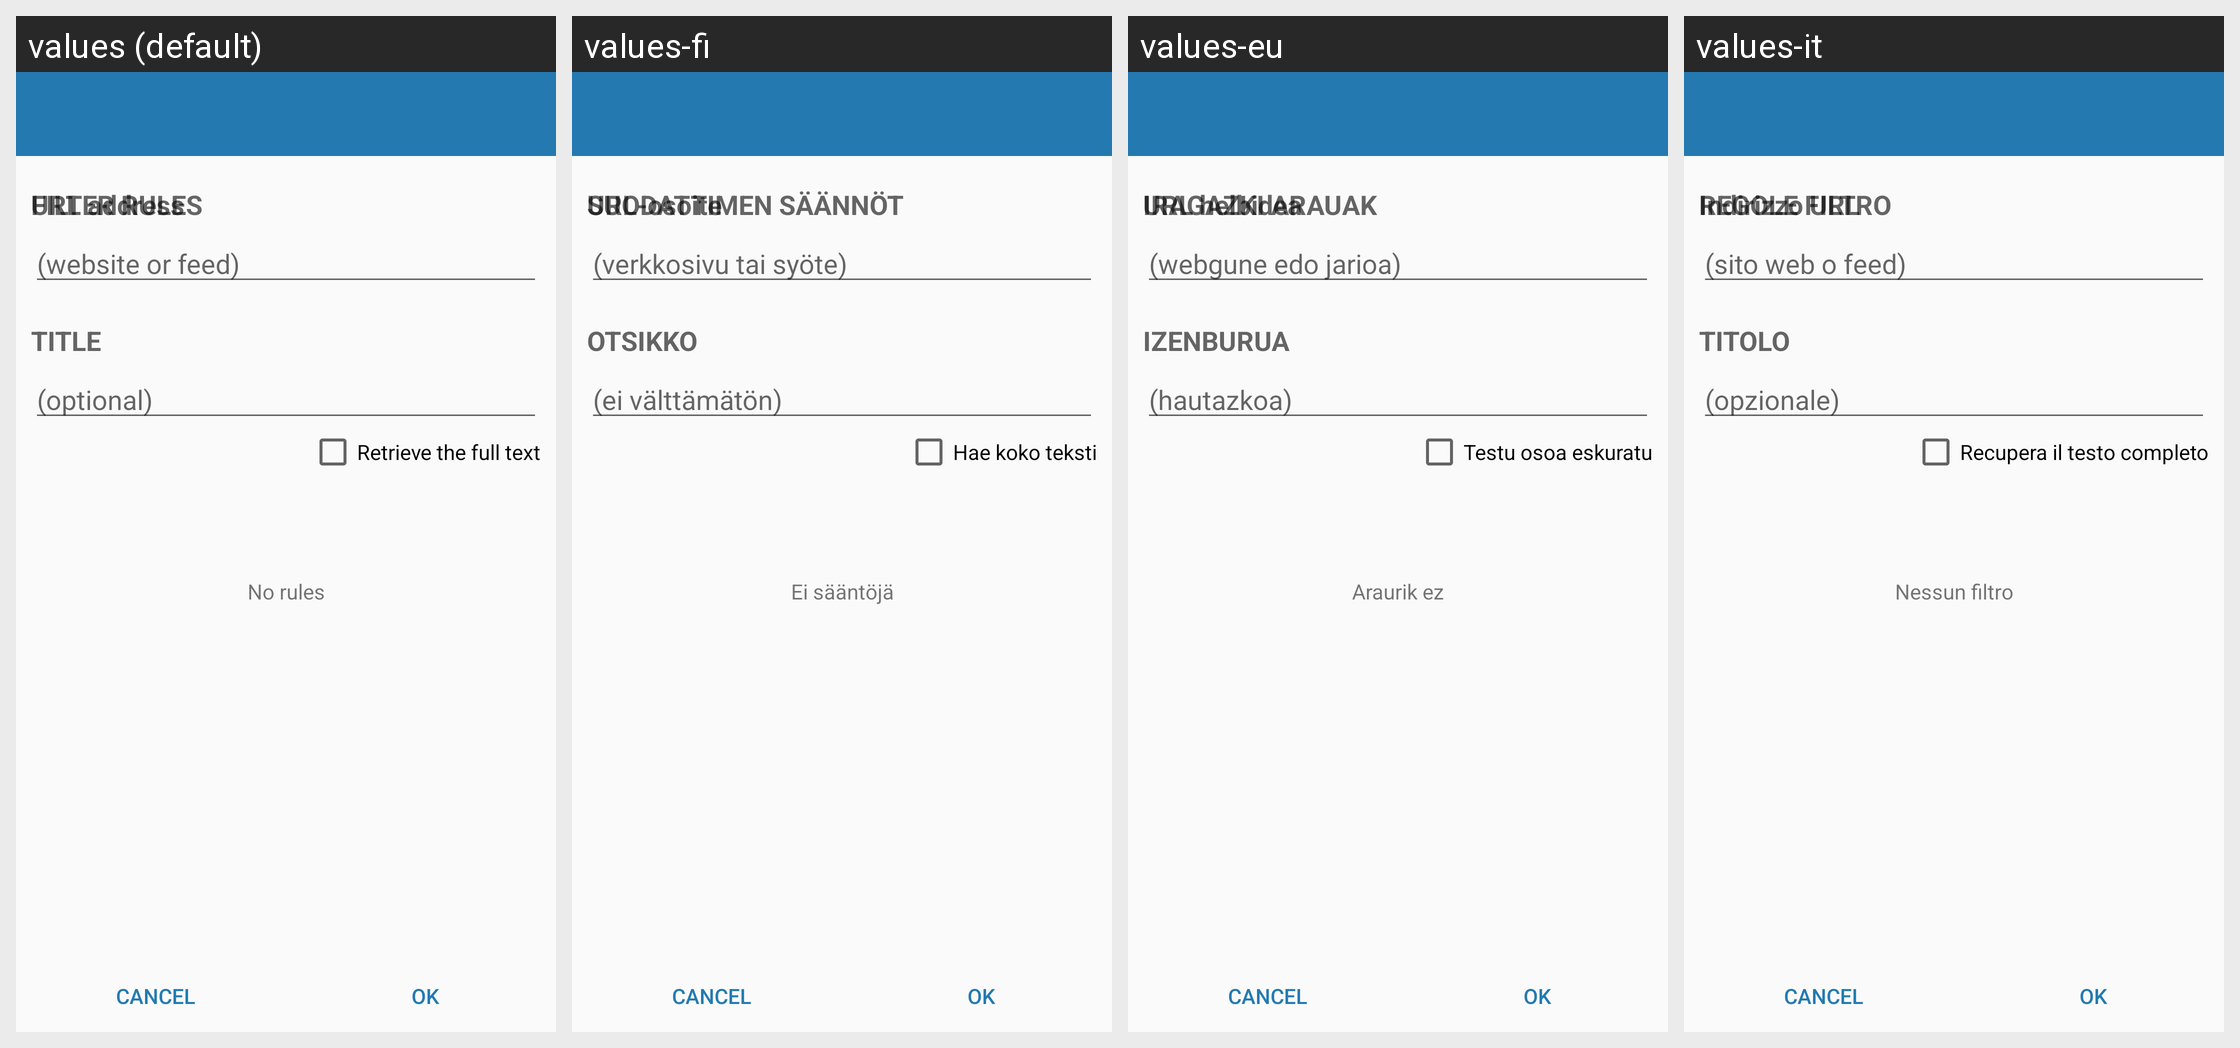

Locale-by-locale string values for the Android screen shown in this grid:
Android screen res/layout/activity_feed_edit.xml rendered under 4 locales, left to right: values (default), values-fi, values-eu, values-it. Device: Nexus 5 (rendered at 1080×1920; each locale shown at half size, 540×960, under a caption strip naming it); theme Theme.Light.
Other locales in the repository, not shown: values-ca, values-cs, values-de, values-es, values-fr, values-ko, values-ru, values-se, values-sr, values-sv, values-zh, values-zh-rCN.
Strings drawn on this screen, with the default value and each locale's value (text and hints the layout hard-codes, and strings that could not be matched under every locale, appear in the picture but are not listed):

feed_url
  values: URL address
  values-fi: URL-osoite
  values-eu: URL helbidea
  values-it: Indirizzo URL

website_or_feed
  values: (website or feed)
  values-fi: (verkkosivu tai syöte)
  values-eu: (webgune edo jarioa)
  values-it: (sito web o feed)

feed_title
  values: TITLE
  values-fi: OTSIKKO
  values-eu: IZENBURUA
  values-it: TITOLO

optional
  values: (optional)
  values-fi: (ei välttämätön)
  values-eu: (hautazkoa)
  values-it: (opzionale)

get_full_text
  values: Retrieve the full text
  values-fi: Hae koko teksti
  values-eu: Testu osoa eskuratu
  values-it: Recupera il testo completo

feed_filters
  values: FILTER RULES
  values-fi: SUODATTIMEN SÄÄNNÖT
  values-eu: IRAGAZKI ARAUAK
  values-it: REGOLE FILTRO

no_filters
  values: No rules
  values-fi: Ei sääntöjä
  values-eu: Araurik ez
  values-it: Nessun filtro
